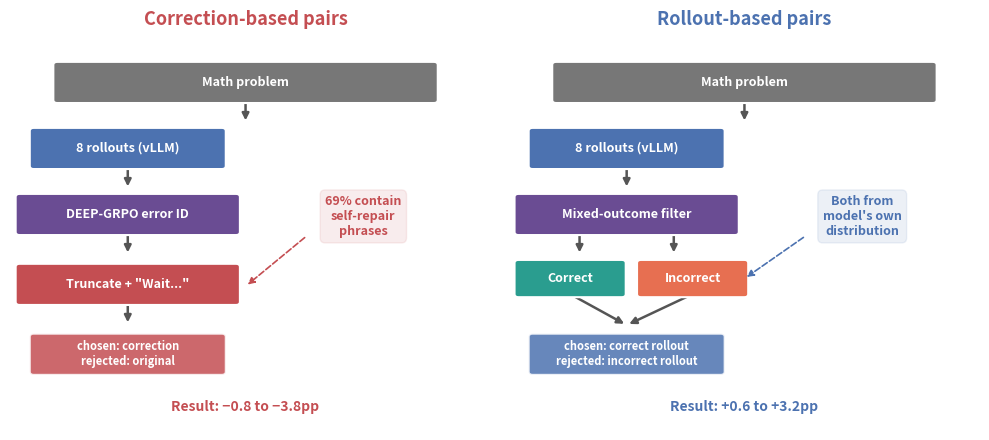

The script that saved this image: (Note: this script raises an exception after producing the figure.)
"""Pipeline comparison diagram: correction-based vs rollout-based pair construction."""
from pathlib import Path
import matplotlib.pyplot as plt
import matplotlib.patches as mpatches
from matplotlib.patches import FancyBboxPatch, FancyArrowPatch

OUT = Path("/Users/duy/Documents/build/cs224n-submission/figures/pipeline_diagram.png")


def rounded_box(ax, x, y, w, h, text, color, fontsize=9, text_color="white", alpha=1.0):
    box = FancyBboxPatch((x, y), w, h, boxstyle="round,pad=0.08",
                          facecolor=color, edgecolor="white", linewidth=1.5, alpha=alpha, zorder=2)
    ax.add_patch(box)
    ax.text(x + w/2, y + h/2, text, ha="center", va="center",
            fontsize=fontsize, color=text_color, fontweight="bold", zorder=3)


def arrow(ax, x1, y1, x2, y2, color="#555"):
    ax.annotate("", xy=(x2, y2), xytext=(x1, y1),
                arrowprops=dict(arrowstyle="-|>", color=color, lw=1.8),
                zorder=1)


def main():
    fig, axes = plt.subplots(1, 2, figsize=(10, 4.5))

    # --- Left: Correction pipeline ---
    ax = axes[0]
    ax.set_xlim(0, 10)
    ax.set_ylim(0, 10)
    ax.axis("off")
    ax.set_title("Correction-based pairs", fontsize=13, fontweight="bold",
                 color="#c44e52", pad=12)

    # Problem
    rounded_box(ax, 1, 8.5, 8, 0.9, "Math problem", "#777")
    arrow(ax, 5, 8.5, 5, 7.9)

    # Rollouts
    rounded_box(ax, 0.5, 6.8, 4, 0.9, "8 rollouts (vLLM)", "#4c72b0")
    arrow(ax, 2.5, 6.8, 2.5, 6.2)

    # Error identification
    rounded_box(ax, 0.2, 5.1, 4.6, 0.9, "DEEP-GRPO error ID", "#6a4c93")
    arrow(ax, 2.5, 5.1, 2.5, 4.5)

    # Truncate + correct
    rounded_box(ax, 0.2, 3.3, 4.6, 0.9, "Truncate + \"Wait...\"", "#c44e52")
    arrow(ax, 2.5, 3.3, 2.5, 2.7)

    # Pair
    rounded_box(ax, 0.5, 1.5, 4, 0.9, "chosen: correction\nrejected: original", "#c44e52",
                fontsize=8, alpha=0.85)

    # Side annotation
    ax.text(7.5, 5.5, "69% contain\nself-repair\nphrases", ha="center", va="center",
            fontsize=9, color="#c44e52", fontweight="bold",
            bbox=dict(boxstyle="round,pad=0.4", facecolor="#c44e52", alpha=0.1, edgecolor="#c44e52"))
    ax.annotate("", xy=(5.0, 3.7), xytext=(6.3, 5.0),
                arrowprops=dict(arrowstyle="-|>", color="#c44e52", lw=1.2, linestyle="--"))

    # Result
    ax.text(5, 0.5, "Result: −0.8 to −3.8pp", ha="center", fontsize=10,
            color="#c44e52", fontweight="bold")

    # --- Right: Rollout pipeline ---
    ax = axes[1]
    ax.set_xlim(0, 10)
    ax.set_ylim(0, 10)
    ax.axis("off")
    ax.set_title("Rollout-based pairs", fontsize=13, fontweight="bold",
                 color="#4c72b0", pad=12)

    # Problem
    rounded_box(ax, 1, 8.5, 8, 0.9, "Math problem", "#777")
    arrow(ax, 5, 8.5, 5, 7.9)

    # Rollouts
    rounded_box(ax, 0.5, 6.8, 4, 0.9, "8 rollouts (vLLM)", "#4c72b0")
    arrow(ax, 2.5, 6.8, 2.5, 6.2)

    # Filter
    rounded_box(ax, 0.2, 5.1, 4.6, 0.9, "Mixed-outcome filter", "#6a4c93")

    # Split into correct/incorrect
    arrow(ax, 1.5, 5.1, 1.5, 4.5)
    arrow(ax, 3.5, 5.1, 3.5, 4.5)

    rounded_box(ax, 0.2, 3.5, 2.2, 0.8, "Correct", "#2a9d8f", fontsize=9)
    rounded_box(ax, 2.8, 3.5, 2.2, 0.8, "Incorrect", "#e76f51", fontsize=9)

    arrow(ax, 1.3, 3.5, 2.5, 2.7)
    arrow(ax, 3.9, 3.5, 2.5, 2.7)

    # Pair
    rounded_box(ax, 0.5, 1.5, 4, 0.9, "chosen: correct rollout\nrejected: incorrect rollout", "#4c72b0",
                fontsize=8, alpha=0.85)

    # Side annotation
    ax.text(7.5, 5.5, "Both from\nmodel's own\ndistribution", ha="center", va="center",
            fontsize=9, color="#4c72b0", fontweight="bold",
            bbox=dict(boxstyle="round,pad=0.4", facecolor="#4c72b0", alpha=0.1, edgecolor="#4c72b0"))
    ax.annotate("", xy=(5.0, 3.9), xytext=(6.3, 5.0),
                arrowprops=dict(arrowstyle="-|>", color="#4c72b0", lw=1.2, linestyle="--"))

    # Result
    ax.text(5, 0.5, "Result: +0.6 to +3.2pp", ha="center", fontsize=10,
            color="#4c72b0", fontweight="bold")

    fig.tight_layout(w_pad=2)
    OUT.parent.mkdir(parents=True, exist_ok=True)
    fig.savefig(OUT, dpi=250, bbox_inches="tight", facecolor="white")
    print(f"Saved to {OUT}")


if __name__ == "__main__":
    main()
